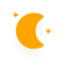
t = 0.00 s
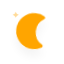
t = 5.00 s
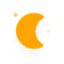
t = 5.75 s
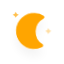
t = 6.50 s
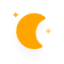
t = 7.25 s
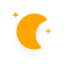
t = 8.38 s

The animated SVG that drew these frames (rendered in a browser with its animation timeline set to each time). Animation: 10 CSS @keyframes rules; frames cover the first 8.38 s, repeats indefinitely.

<?xml version="1.0" encoding="UTF-8" standalone="no"?>
<!-- (c) ammap.com | SVG weather icons -->

<svg
   version="1.1"
   width="64"
   height="64"
   viewbox="0 0 64 64"
   id="svg5"
   sodipodi:docname="night.svg"
   inkscape:version="1.3.2 (091e20e, 2023-11-25, custom)"
   xmlns:inkscape="http://www.inkscape.org/namespaces/inkscape"
   xmlns:sodipodi="http://sodipodi.sourceforge.net/DTD/sodipodi-0.dtd"
   xmlns="http://www.w3.org/2000/svg"
   xmlns:svg="http://www.w3.org/2000/svg">
  <sodipodi:namedview
     id="namedview5"
     pagecolor="#ffffff"
     bordercolor="#000000"
     borderopacity="0.25"
     inkscape:showpageshadow="2"
     inkscape:pageopacity="0.0"
     inkscape:pagecheckerboard="0"
     inkscape:deskcolor="#d1d1d1"
     inkscape:zoom="12.140625"
     inkscape:cx="32"
     inkscape:cy="26.646075"
     inkscape:window-width="1920"
     inkscape:window-height="991"
     inkscape:window-x="-9"
     inkscape:window-y="-9"
     inkscape:window-maximized="1"
     inkscape:current-layer="svg5" />
  <defs
     id="defs2">
    <filter
       id="blur"
       width="1.6075949"
       height="1.8940092"
       x="-0.30379747"
       y="-0.33179724">
      <feGaussianBlur
         in="SourceAlpha"
         stdDeviation="3"
         id="feGaussianBlur1" />
      <feOffset
         dx="0"
         dy="4"
         result="offsetblur"
         id="feOffset1" />
      <feComponentTransfer
         id="feComponentTransfer1">
        <feFuncA
           type="linear"
           slope="0.05"
           id="feFuncA1" />
      </feComponentTransfer>
      <feMerge
         id="feMerge2">
        <feMergeNode
           id="feMergeNode1" />
        <feMergeNode
           in="SourceGraphic"
           id="feMergeNode2" />
      </feMerge>
    </filter>
    <style
       type="text/css"
       id="style2"><![CDATA[
/*
** CLOUDS
*/
@keyframes am-weather-cloud-1 {
  0% {
    -webkit-transform: translate(-5px,0px);
       -moz-transform: translate(-5px,0px);
        -ms-transform: translate(-5px,0px);
            transform: translate(-5px,0px);
  }

  50% {
    -webkit-transform: translate(10px,0px);
       -moz-transform: translate(10px,0px);
        -ms-transform: translate(10px,0px);
            transform: translate(10px,0px);
  }

  100% {
    -webkit-transform: translate(-5px,0px);
       -moz-transform: translate(-5px,0px);
        -ms-transform: translate(-5px,0px);
            transform: translate(-5px,0px);
  }
}

.am-weather-cloud-1 {
  -webkit-animation-name: am-weather-cloud-1;
     -moz-animation-name: am-weather-cloud-1;
          animation-name: am-weather-cloud-1;
  -webkit-animation-duration: 7s;
     -moz-animation-duration: 7s;
          animation-duration: 7s;
  -webkit-animation-timing-function: linear;
     -moz-animation-timing-function: linear;
          animation-timing-function: linear;
  -webkit-animation-iteration-count: infinite;
     -moz-animation-iteration-count: infinite;
          animation-iteration-count: infinite;
}

@keyframes am-weather-cloud-2 {
  0% {
    -webkit-transform: translate(0px,0px);
       -moz-transform: translate(0px,0px);
        -ms-transform: translate(0px,0px);
            transform: translate(0px,0px);
  }

  50% {
    -webkit-transform: translate(2px,0px);
       -moz-transform: translate(2px,0px);
        -ms-transform: translate(2px,0px);
            transform: translate(2px,0px);
  }

  100% {
    -webkit-transform: translate(0px,0px);
       -moz-transform: translate(0px,0px);
        -ms-transform: translate(0px,0px);
            transform: translate(0px,0px);
  }
}

.am-weather-cloud-2 {
  -webkit-animation-name: am-weather-cloud-2;
     -moz-animation-name: am-weather-cloud-2;
          animation-name: am-weather-cloud-2;
  -webkit-animation-duration: 3s;
     -moz-animation-duration: 3s;
          animation-duration: 3s;
  -webkit-animation-timing-function: linear;
     -moz-animation-timing-function: linear;
          animation-timing-function: linear;
  -webkit-animation-iteration-count: infinite;
     -moz-animation-iteration-count: infinite;
          animation-iteration-count: infinite;
}

/*
** SUN
*/
@keyframes am-weather-sun {
  0% {
    -webkit-transform: rotate(0deg);
       -moz-transform: rotate(0deg);
        -ms-transform: rotate(0deg);
            transform: rotate(0deg);
  }

  100% {
    -webkit-transform: rotate(360deg);
       -moz-transform: rotate(360deg);
        -ms-transform: rotate(360deg);
            transform: rotate(360deg);
  }
}

.am-weather-sun {
  -webkit-animation-name: am-weather-sun;
     -moz-animation-name: am-weather-sun;
      -ms-animation-name: am-weather-sun;
          animation-name: am-weather-sun;
  -webkit-animation-duration: 9s;
     -moz-animation-duration: 9s;
      -ms-animation-duration: 9s;
          animation-duration: 9s;
  -webkit-animation-timing-function: linear;
     -moz-animation-timing-function: linear;
      -ms-animation-timing-function: linear;
          animation-timing-function: linear;
  -webkit-animation-iteration-count: infinite;
     -moz-animation-iteration-count: infinite;
      -ms-animation-iteration-count: infinite;
          animation-iteration-count: infinite;
}

@keyframes am-weather-sun-shiny {
  0% {
    stroke-dasharray: 3px 10px;
    stroke-dashoffset: 0px;
  }

  50% {
    stroke-dasharray: 0.1px 10px;
    stroke-dashoffset: -1px;
  }

  100% {
    stroke-dasharray: 3px 10px;
    stroke-dashoffset: 0px;
  }
}

.am-weather-sun-shiny line {
  -webkit-animation-name: am-weather-sun-shiny;
     -moz-animation-name: am-weather-sun-shiny;
      -ms-animation-name: am-weather-sun-shiny;
          animation-name: am-weather-sun-shiny;
  -webkit-animation-duration: 2s;
     -moz-animation-duration: 2s;
      -ms-animation-duration: 2s;
          animation-duration: 2s;
  -webkit-animation-timing-function: linear;
     -moz-animation-timing-function: linear;
      -ms-animation-timing-function: linear;
          animation-timing-function: linear;
  -webkit-animation-iteration-count: infinite;
     -moz-animation-iteration-count: infinite;
      -ms-animation-iteration-count: infinite;
          animation-iteration-count: infinite;
}




/*
** MOON
*/
@keyframes am-weather-moon {
  0% {
    -webkit-transform: rotate(0deg);
       -moz-transform: rotate(0deg);
        -ms-transform: rotate(0deg);
            transform: rotate(0deg);
  }

  50% {
    -webkit-transform: rotate(15deg);
       -moz-transform: rotate(15deg);
        -ms-transform: rotate(15deg);
            transform: rotate(15deg);
  }

  100% {
    -webkit-transform: rotate(0deg);
       -moz-transform: rotate(0deg);
        -ms-transform: rotate(0deg);
            transform: rotate(0deg);
  }
}

.am-weather-moon {
  -webkit-animation-name: am-weather-moon;
     -moz-animation-name: am-weather-moon;
      -ms-animation-name: am-weather-moon;
          animation-name: am-weather-moon;
  -webkit-animation-duration: 6s;
     -moz-animation-duration: 6s;
      -ms-animation-duration: 6s;
          animation-duration: 6s;
  -webkit-animation-timing-function: linear;
     -moz-animation-timing-function: linear;
      -ms-animation-timing-function: linear;
          animation-timing-function: linear;
  -webkit-animation-iteration-count: infinite;
     -moz-animation-iteration-count: infinite;
      -ms-animation-iteration-count: infinite;
          animation-iteration-count: infinite;
  -webkit-transform-origin: 12.5px 15.15px 0; /* TODO FF CENTER ISSUE */
     -moz-transform-origin: 12.5px 15.15px 0; /* TODO FF CENTER ISSUE */
      -ms-transform-origin: 12.5px 15.15px 0; /* TODO FF CENTER ISSUE */
          transform-origin: 12.5px 15.15px 0; /* TODO FF CENTER ISSUE */
}

@keyframes am-weather-moon-star-1 {
  0% {
    opacity: 0;
  }

  100% {
    opacity: 1;
  }
}

.am-weather-moon-star-1 {
  -webkit-animation-name: am-weather-moon-star-1;
     -moz-animation-name: am-weather-moon-star-1;
      -ms-animation-name: am-weather-moon-star-1;
          animation-name: am-weather-moon-star-1;
  -webkit-animation-delay: 3s;
     -moz-animation-delay: 3s;
      -ms-animation-delay: 3s;
          animation-delay: 3s;
  -webkit-animation-duration: 5s;
     -moz-animation-duration: 5s;
      -ms-animation-duration: 5s;
          animation-duration: 5s;
  -webkit-animation-timing-function: linear;
     -moz-animation-timing-function: linear;
      -ms-animation-timing-function: linear;
          animation-timing-function: linear;
  -webkit-animation-iteration-count: 1;
     -moz-animation-iteration-count: 1;
      -ms-animation-iteration-count: 1;
          animation-iteration-count: 1;
}

@keyframes am-weather-moon-star-2 {
  0% {
    opacity: 0;
  }

  100% {
    opacity: 1;
  }
}

.am-weather-moon-star-2 {
  -webkit-animation-name: am-weather-moon-star-2;
     -moz-animation-name: am-weather-moon-star-2;
      -ms-animation-name: am-weather-moon-star-2;
          animation-name: am-weather-moon-star-2;
  -webkit-animation-delay: 5s;
     -moz-animation-delay: 5s;
      -ms-animation-delay: 5s;
          animation-delay: 5s;
  -webkit-animation-duration: 4s;
     -moz-animation-duration: 4s;
      -ms-animation-duration: 4s;
          animation-duration: 4s;
  -webkit-animation-timing-function: linear;
     -moz-animation-timing-function: linear;
      -ms-animation-timing-function: linear;
          animation-timing-function: linear;
  -webkit-animation-iteration-count: 1;
     -moz-animation-iteration-count: 1;
      -ms-animation-iteration-count: 1;
          animation-iteration-count: 1;
}

/*
** RAIN
*/
@keyframes am-weather-rain {
  0% {
    stroke-dashoffset: 0;
  }

  100% {
    stroke-dashoffset: -100;
  }
}

.am-weather-rain-1 {
  -webkit-animation-name: am-weather-rain;
     -moz-animation-name: am-weather-rain;
      -ms-animation-name: am-weather-rain;
          animation-name: am-weather-rain;
  -webkit-animation-duration: 8s;
     -moz-animation-duration: 8s;
      -ms-animation-duration: 8s;
          animation-duration: 8s;
  -webkit-animation-timing-function: linear;
     -moz-animation-timing-function: linear;
      -ms-animation-timing-function: linear;
          animation-timing-function: linear;
  -webkit-animation-iteration-count: infinite;
     -moz-animation-iteration-count: infinite;
      -ms-animation-iteration-count: infinite;
          animation-iteration-count: infinite;
}

.am-weather-rain-2 {
  -webkit-animation-name: am-weather-rain;
     -moz-animation-name: am-weather-rain;
      -ms-animation-name: am-weather-rain;
          animation-name: am-weather-rain;
  -webkit-animation-delay: 0.25s;
     -moz-animation-delay: 0.25s;
      -ms-animation-delay: 0.25s;
          animation-delay: 0.25s;
  -webkit-animation-duration: 8s;
     -moz-animation-duration: 8s;
      -ms-animation-duration: 8s;
          animation-duration: 8s;
  -webkit-animation-timing-function: linear;
     -moz-animation-timing-function: linear;
      -ms-animation-timing-function: linear;
          animation-timing-function: linear;
  -webkit-animation-iteration-count: infinite;
     -moz-animation-iteration-count: infinite;
      -ms-animation-iteration-count: infinite;
          animation-iteration-count: infinite;
}


/*
** SNOW
*/
@keyframes am-weather-snow {
  0% {
    -webkit-transform: translateX(0) translateY(0);
       -moz-transform: translateX(0) translateY(0);
        -ms-transform: translateX(0) translateY(0);
            transform: translateX(0) translateY(0);
  }

  33.33% {
    -webkit-transform: translateX(-1.2px) translateY(2px);
       -moz-transform: translateX(-1.2px) translateY(2px);
        -ms-transform: translateX(-1.2px) translateY(2px);
            transform: translateX(-1.2px) translateY(2px);
  }

  66.66% {
    -webkit-transform: translateX(1.4px) translateY(4px);
       -moz-transform: translateX(1.4px) translateY(4px);
        -ms-transform: translateX(1.4px) translateY(4px);
            transform: translateX(1.4px) translateY(4px);
    opacity: 1;
  }

  100% {
    -webkit-transform: translateX(-1.6px) translateY(6px);
       -moz-transform: translateX(-1.6px) translateY(6px);
        -ms-transform: translateX(-1.6px) translateY(6px);
            transform: translateX(-1.6px) translateY(6px);
    opacity: 0;
  }
}

@keyframes am-weather-snow-reverse {
  0% {
    -webkit-transform: translateX(0) translateY(0);
       -moz-transform: translateX(0) translateY(0);
        -ms-transform: translateX(0) translateY(0);
            transform: translateX(0) translateY(0);
  }

  33.33% {
    -webkit-transform: translateX(1.2px) translateY(2px);
       -moz-transform: translateX(1.2px) translateY(2px);
        -ms-transform: translateX(1.2px) translateY(2px);
            transform: translateX(1.2px) translateY(2px);
  }

  66.66% {
    -webkit-transform: translateX(-1.4px) translateY(4px);
       -moz-transform: translateX(-1.4px) translateY(4px);
        -ms-transform: translateX(-1.4px) translateY(4px);
            transform: translateX(-1.4px) translateY(4px);
    opacity: 1;
  }

  100% {
    -webkit-transform: translateX(1.6px) translateY(6px);
       -moz-transform: translateX(1.6px) translateY(6px);
        -ms-transform: translateX(1.6px) translateY(6px);
            transform: translateX(1.6px) translateY(6px);
    opacity: 0;
  }
}

.am-weather-snow-1 {
  -webkit-animation-name: am-weather-snow;
     -moz-animation-name: am-weather-snow;
      -ms-animation-name: am-weather-snow;
          animation-name: am-weather-snow;
  -webkit-animation-duration: 2s;
     -moz-animation-duration: 2s;
      -ms-animation-duration: 2s;
          animation-duration: 2s;
  -webkit-animation-timing-function: linear;
     -moz-animation-timing-function: linear;
      -ms-animation-timing-function: linear;
          animation-timing-function: linear;
  -webkit-animation-iteration-count: infinite;
     -moz-animation-iteration-count: infinite;
      -ms-animation-iteration-count: infinite;
          animation-iteration-count: infinite;
}

.am-weather-snow-2 {
  -webkit-animation-name: am-weather-snow;
     -moz-animation-name: am-weather-snow;
      -ms-animation-name: am-weather-snow;
          animation-name: am-weather-snow;
  -webkit-animation-delay: 1.2s;
     -moz-animation-delay: 1.2s;
      -ms-animation-delay: 1.2s;
          animation-delay: 1.2s;
  -webkit-animation-duration: 2s;
     -moz-animation-duration: 2s;
      -ms-animation-duration: 2s;
          animation-duration: 2s;
  -webkit-animation-timing-function: linear;
     -moz-animation-timing-function: linear;
      -ms-animation-timing-function: linear;
          animation-timing-function: linear;
  -webkit-animation-iteration-count: infinite;
     -moz-animation-iteration-count: infinite;
      -ms-animation-iteration-count: infinite;
          animation-iteration-count: infinite;
}

.am-weather-snow-3 {
  -webkit-animation-name: am-weather-snow-reverse;
     -moz-animation-name: am-weather-snow-reverse;
      -ms-animation-name: am-weather-snow-reverse;
          animation-name: am-weather-snow-reverse;
  -webkit-animation-duration: 2s;
     -moz-animation-duration: 2s;
      -ms-animation-duration: 2s;
          animation-duration: 2s;
  -webkit-animation-timing-function: linear;
     -moz-animation-timing-function: linear;
      -ms-animation-timing-function: linear;
          animation-timing-function: linear;
  -webkit-animation-iteration-count: infinite;
     -moz-animation-iteration-count: infinite;
      -ms-animation-iteration-count: infinite;
          animation-iteration-count: infinite;
}

/*
** EASING
*/
.am-weather-easing-ease-in-out {
  -webkit-animation-timing-function: ease-in-out;
     -moz-animation-timing-function: ease-in-out;
      -ms-animation-timing-function: ease-in-out;
          animation-timing-function: ease-in-out;
}

        ]]></style>
  </defs>
  <g
     filter="url(#blur)"
     id="night"
     transform="matrix(1.633333,0,0,1.633333,-22.471655,-23.356662)">
    <g
       transform="translate(20,20)"
       id="g5">
      <g
         class="am-weather-moon-star-1"
         id="g2"
         style="-moz-animation-delay:3s;-moz-animation-duration:5s;-moz-animation-iteration-count:1;-moz-animation-name:am-weather-moon-star-1;-moz-animation-timing-function:linear;-ms-animation-delay:3s;-ms-animation-duration:5s;-ms-animation-iteration-count:1;-ms-animation-name:am-weather-moon-star-1;-ms-animation-timing-function:linear;-webkit-animation-delay:3s;-webkit-animation-duration:5s;-webkit-animation-iteration-count:1;-webkit-animation-name:am-weather-moon-star-1;-webkit-animation-timing-function:linear">
        <polygon
           fill="#ffa500"
           points="3.3,5.2 2.7,4 1.5,3.3 2.7,2.7 3.3,1.5 4,2.7 5.2,3.3 4,4 "
           stroke="none"
           stroke-miterlimit="10"
           id="polygon2" />
      </g>
      <g
         class="am-weather-moon-star-2"
         id="g3"
         style="-moz-animation-delay:5s;-moz-animation-duration:4s;-moz-animation-iteration-count:1;-moz-animation-name:am-weather-moon-star-2;-moz-animation-timing-function:linear;-ms-animation-delay:5s;-ms-animation-duration:4s;-ms-animation-iteration-count:1;-ms-animation-name:am-weather-moon-star-2;-ms-animation-timing-function:linear;-webkit-animation-delay:5s;-webkit-animation-duration:4s;-webkit-animation-iteration-count:1;-webkit-animation-name:am-weather-moon-star-2;-webkit-animation-timing-function:linear">
        <polygon
           fill="#ffa500"
           points="3.3,5.2 2.7,4 1.5,3.3 2.7,2.7 3.3,1.5 4,2.7 5.2,3.3 4,4 "
           stroke="none"
           stroke-miterlimit="10"
           transform="translate(20,10)"
           id="polygon3" />
      </g>
      <g
         class="am-weather-moon"
         id="g4"
         style="-moz-animation-duration:6s;-moz-animation-iteration-count:infinite;-moz-animation-name:am-weather-moon;-moz-animation-timing-function:linear;-moz-transform-origin:12.5px 15.15px 0;-ms-animation-duration:6s;-ms-animation-iteration-count:infinite;-ms-animation-name:am-weather-moon;-ms-animation-timing-function:linear;-ms-transform-origin:12.5px 15.15px 0;-webkit-animation-duration:6s;-webkit-animation-iteration-count:infinite;-webkit-animation-name:am-weather-moon;-webkit-animation-timing-function:linear;-webkit-transform-origin:12.5px 15.15px 0">
        <path
           d="m 14.5,13.2 c 0,-3.7 2,-6.9 5,-8.7 -1.5,-0.9 -3.2,-1.3 -5,-1.3 -5.5,0 -10,4.5 -10,10 0,5.5 4.5,10 10,10 1.8,0 3.5,-0.5 5,-1.3 -3,-1.7 -5,-5 -5,-8.7 z"
           fill="#ffa500"
           stroke="#ffa500"
           stroke-linejoin="round"
           stroke-width="2"
           id="path3" />
      </g>
    </g>
  </g>
</svg>
